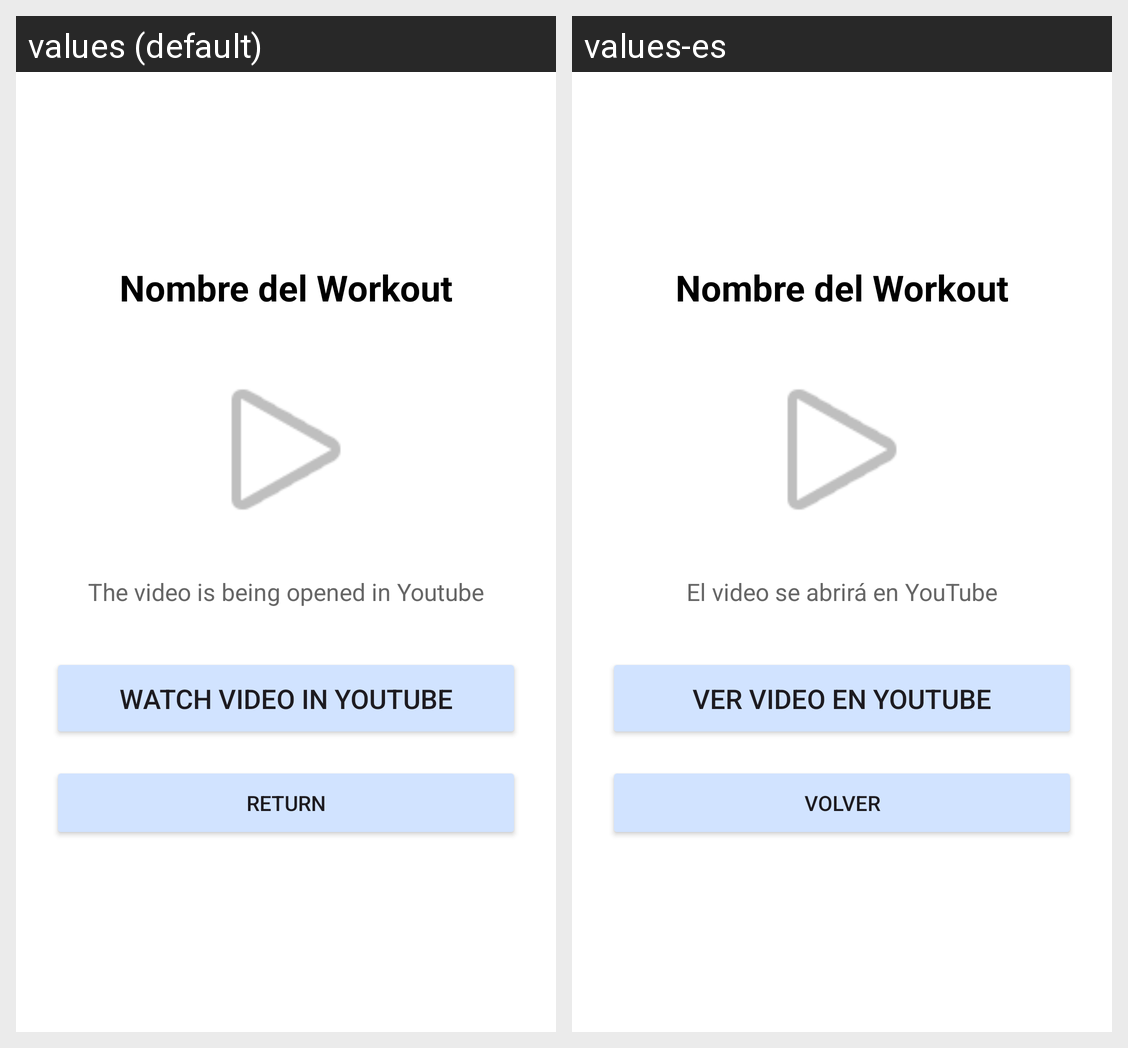

Translations of the strings shown on this Android screen, per locale in the grid:
Android screen res/layout/activity_video_player.xml rendered under 2 locales, left to right: values (default), values-es. Device: Nexus 5 (rendered at 1080×1920; each locale shown at half size, 540×960, under a caption strip naming it); theme Theme.SpinningCat.
Strings drawn on this screen, with the default value and each locale's value (text and hints the layout hard-codes, and strings that could not be matched under every locale, appear in the picture but are not listed):

el_video_se_abrir_en_youtube
  values: The video is being opened in Youtube
  values-es: El video se abrirá en YouTube

ver_video_en_youtube
  values: Watch video in YouTube
  values-es: Ver Video en YouTube

volverVideo
  values: Return
  values-es: Volver
